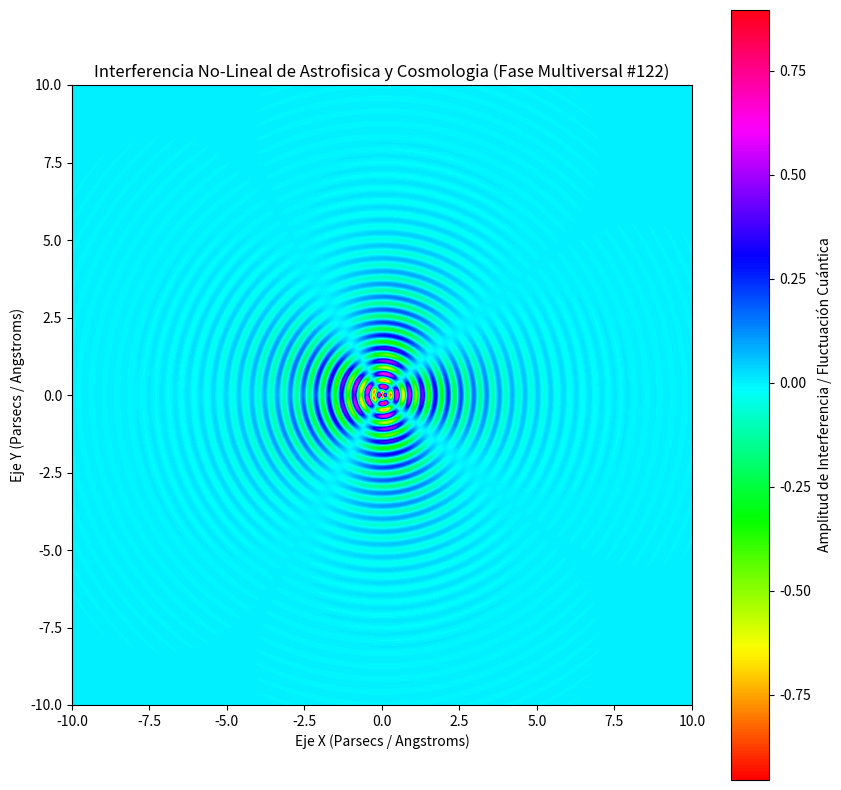

The matplotlib source for this figure:
%matplotlib inline
# Simulación Multiversal: Astrofisica y Cosmologia - Variante 122
import numpy as np
import matplotlib.pyplot as plt

# Parámetros Físicos No-Lineales
omega_1 = 15.185
omega_2 = 2.255
lambda_decay = 0.597
phase_shift = 0.489

x = np.linspace(-10, 10, 800)
y = np.linspace(-10, 10, 800)
X, Y = np.meshgrid(x, y)

# Dinámica de Fluidos / Campos Tensor-Escalares (Fase Multiversal)
R = np.sqrt(X**2 + Y**2) + 1e-5
Z = (np.sin(omega_1 * R + phase_shift) * np.cos(omega_2 * np.arctan2(Y, X))) * np.exp(-lambda_decay * R)

plt.figure(figsize=(10, 10))
plt.imshow(Z, cmap='hsv', extent=[-10, 10, -10, 10], origin='lower')
plt.colorbar(label='Amplitud de Interferencia / Fluctuación Cuántica')
plt.title(r'Interferencia No-Lineal de Astrofisica y Cosmologia (Fase Multiversal #122)')
plt.xlabel('Eje X (Parsecs / Angstroms)')
plt.ylabel('Eje Y (Parsecs / Angstroms)')
plt.show()
